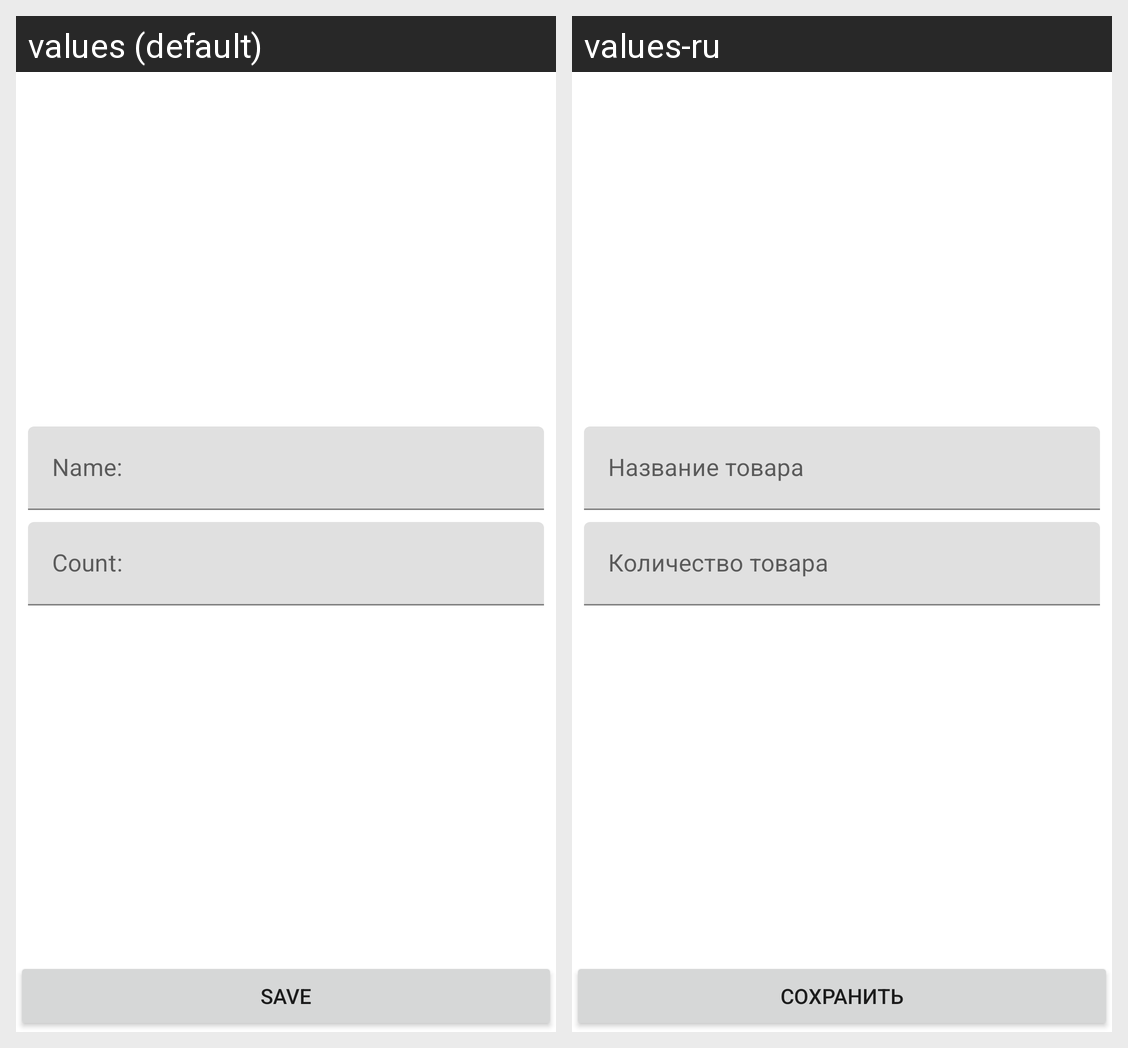

For this localized Android screen grid, give each drawn string resource with its value in every locale shown.
Android screen res/layout/activity_shop_item.xml rendered under 2 locales, left to right: values (default), values-ru. Device: Nexus 5 (rendered at 1080×1920; each locale shown at half size, 540×960, under a caption strip naming it); theme Theme.ShoppingListCleanArchVersion.
Strings drawn on this screen, with the default value and each locale's value (text and hints the layout hard-codes, and strings that could not be matched under every locale, appear in the picture but are not listed):

name
  values: Name:
  values-ru: Название товара

count
  values: Count:
  values-ru: Количество товара

save
  values: Save
  values-ru: Сохранить
